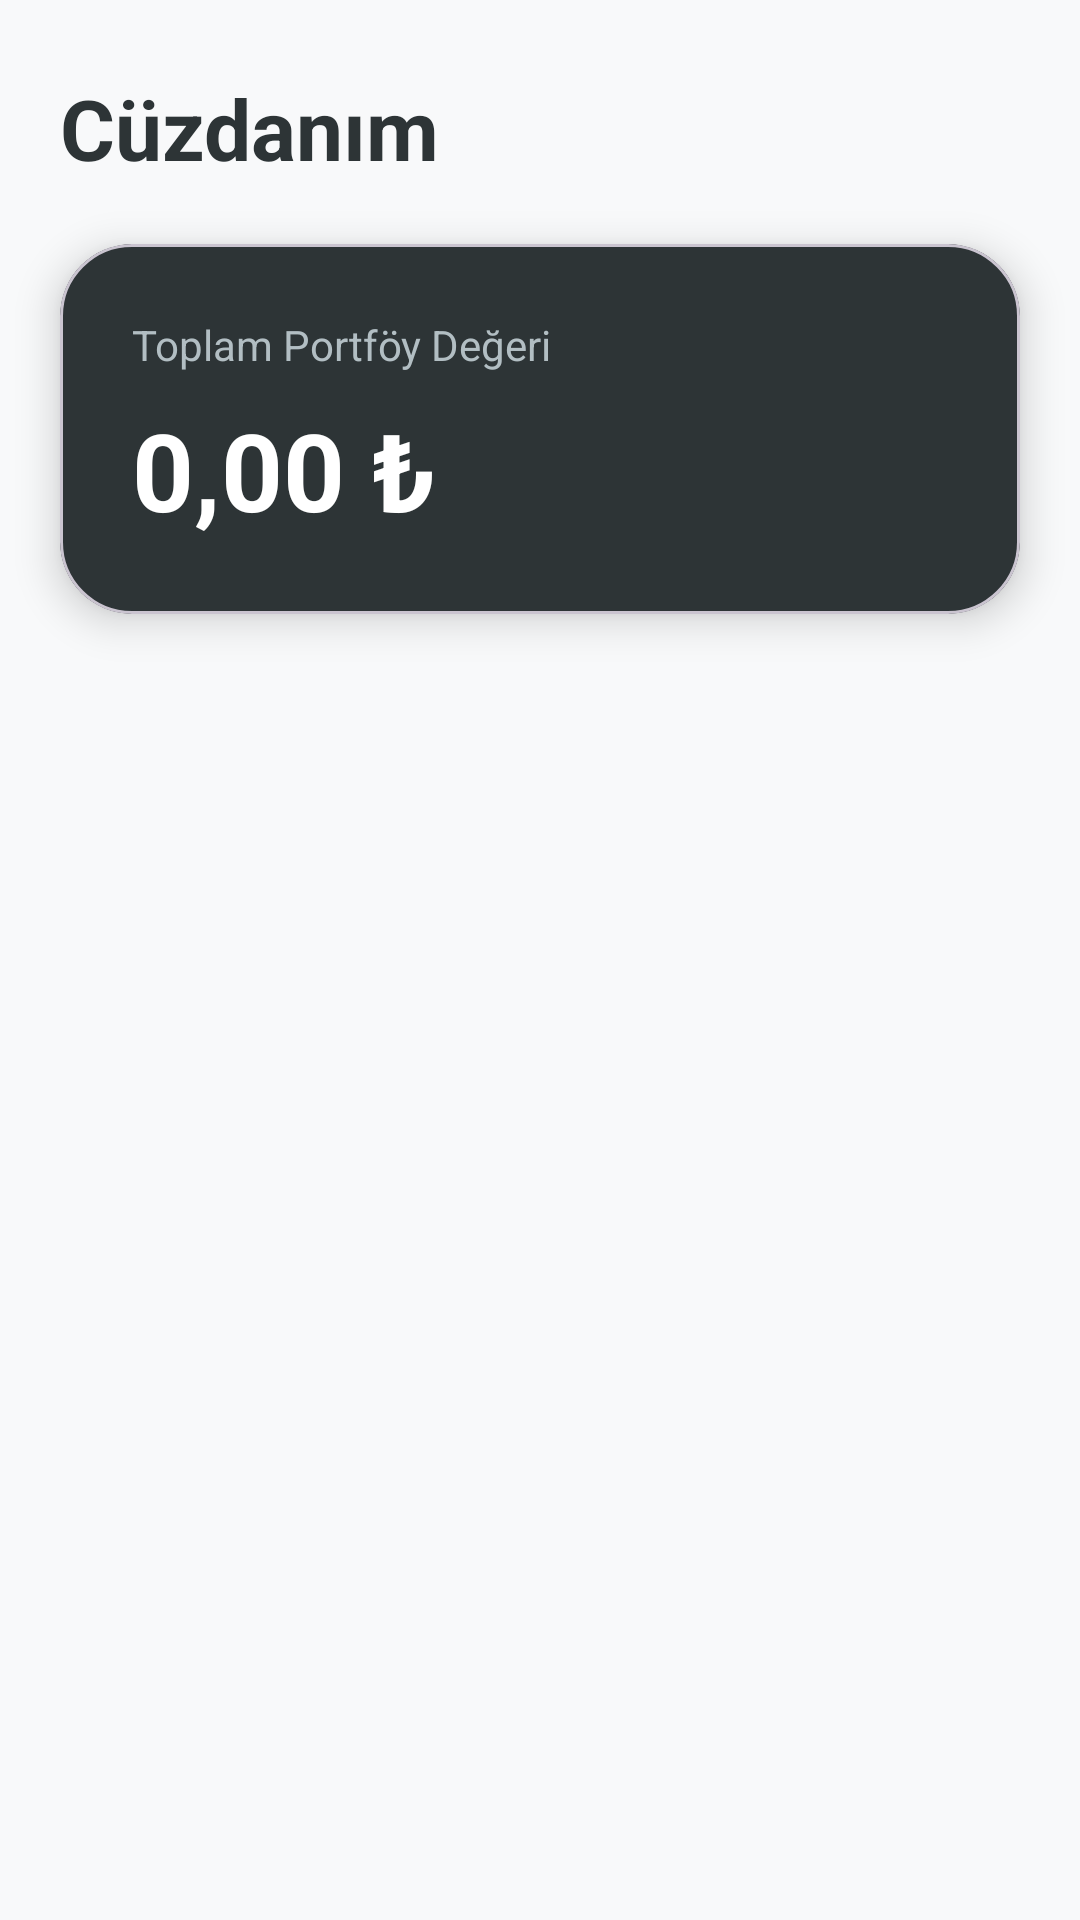

This screen was rendered from an Android layout file. Write that file and the resources it references.
<!-- AndroidManifest.xml: application theme Theme.YerliHarem -->
<!-- res/layout/fragment_varlik_.xml -->
<?xml version="1.0" encoding="utf-8"?>
<androidx.constraintlayout.widget.ConstraintLayout
    xmlns:android="http://schemas.android.com/apk/res/android"
    xmlns:app="http://schemas.android.com/apk/res-auto"
    xmlns:tools="http://schemas.android.com/tools"
    android:layout_width="match_parent"
    android:layout_height="match_parent"
    android:background="#F8F9FA"
    tools:context="Fragmentlar.Varlik_Fragment">

    <TextView
        android:id="@+id/tvVarlikTitle"
        android:layout_width="wrap_content"
        android:layout_height="wrap_content"
        android:layout_marginStart="20dp"
        android:layout_marginTop="24dp"
        android:text="Cüzdanım"
        android:textColor="#2D3436"
        android:textSize="28sp"
        android:textStyle="bold"
        app:layout_constraintStart_toStartOf="parent"
        app:layout_constraintTop_toTopOf="parent" />

    <com.google.android.material.card.MaterialCardView
        android:id="@+id/cardTotalBalance"
        android:layout_width="match_parent"
        android:layout_height="wrap_content"
        android:layout_marginHorizontal="20dp"
        android:layout_marginTop="20dp"
        app:cardBackgroundColor="#2D3436"
        app:cardCornerRadius="24dp"
        app:cardElevation="8dp"
        app:layout_constraintEnd_toEndOf="parent"
        app:layout_constraintStart_toStartOf="parent"
        app:layout_constraintTop_toBottomOf="@id/tvVarlikTitle">

        <LinearLayout
            android:layout_width="match_parent"
            android:layout_height="wrap_content"
            android:orientation="vertical"
            android:padding="24dp">

            <TextView
                android:layout_width="wrap_content"
                android:layout_height="wrap_content"
                android:text="Toplam Portföy Değeri"
                android:textColor="#B2BEC3"
                android:textSize="14sp" />

            <TextView
                android:id="@+id/tvTotalPortfolioValue"
                android:layout_width="wrap_content"
                android:layout_height="wrap_content"
                android:layout_marginTop="8dp"
                android:text="0,00 ₺"
                android:textColor="@android:color/white"
                android:textSize="36sp"
                android:textStyle="bold" />
        </LinearLayout>
    </com.google.android.material.card.MaterialCardView>

    <androidx.recyclerview.widget.RecyclerView
        android:id="@+id/rvPortfolio"
        android:layout_width="match_parent"
        android:layout_height="0dp"
        android:layout_marginTop="16dp"
        android:clipToPadding="false"
        android:paddingBottom="80dp"
        app:layout_constraintBottom_toBottomOf="parent"
        app:layout_constraintEnd_toEndOf="parent"
        app:layout_constraintStart_toStartOf="parent"
        app:layout_constraintTop_toBottomOf="@id/cardTotalBalance"
        tools:listitem="@layout/item_portfolio" />
</androidx.constraintlayout.widget.ConstraintLayout>
<!-- resources referenced by this layout -->
<resources>
  <style name="Theme.YerliHarem" parent="Base.Theme.YerliHarem" />
  <style name="Base.Theme.YerliHarem" parent="Theme.Material3.DayNight.NoActionBar">
          
          
      </style>
</resources>
